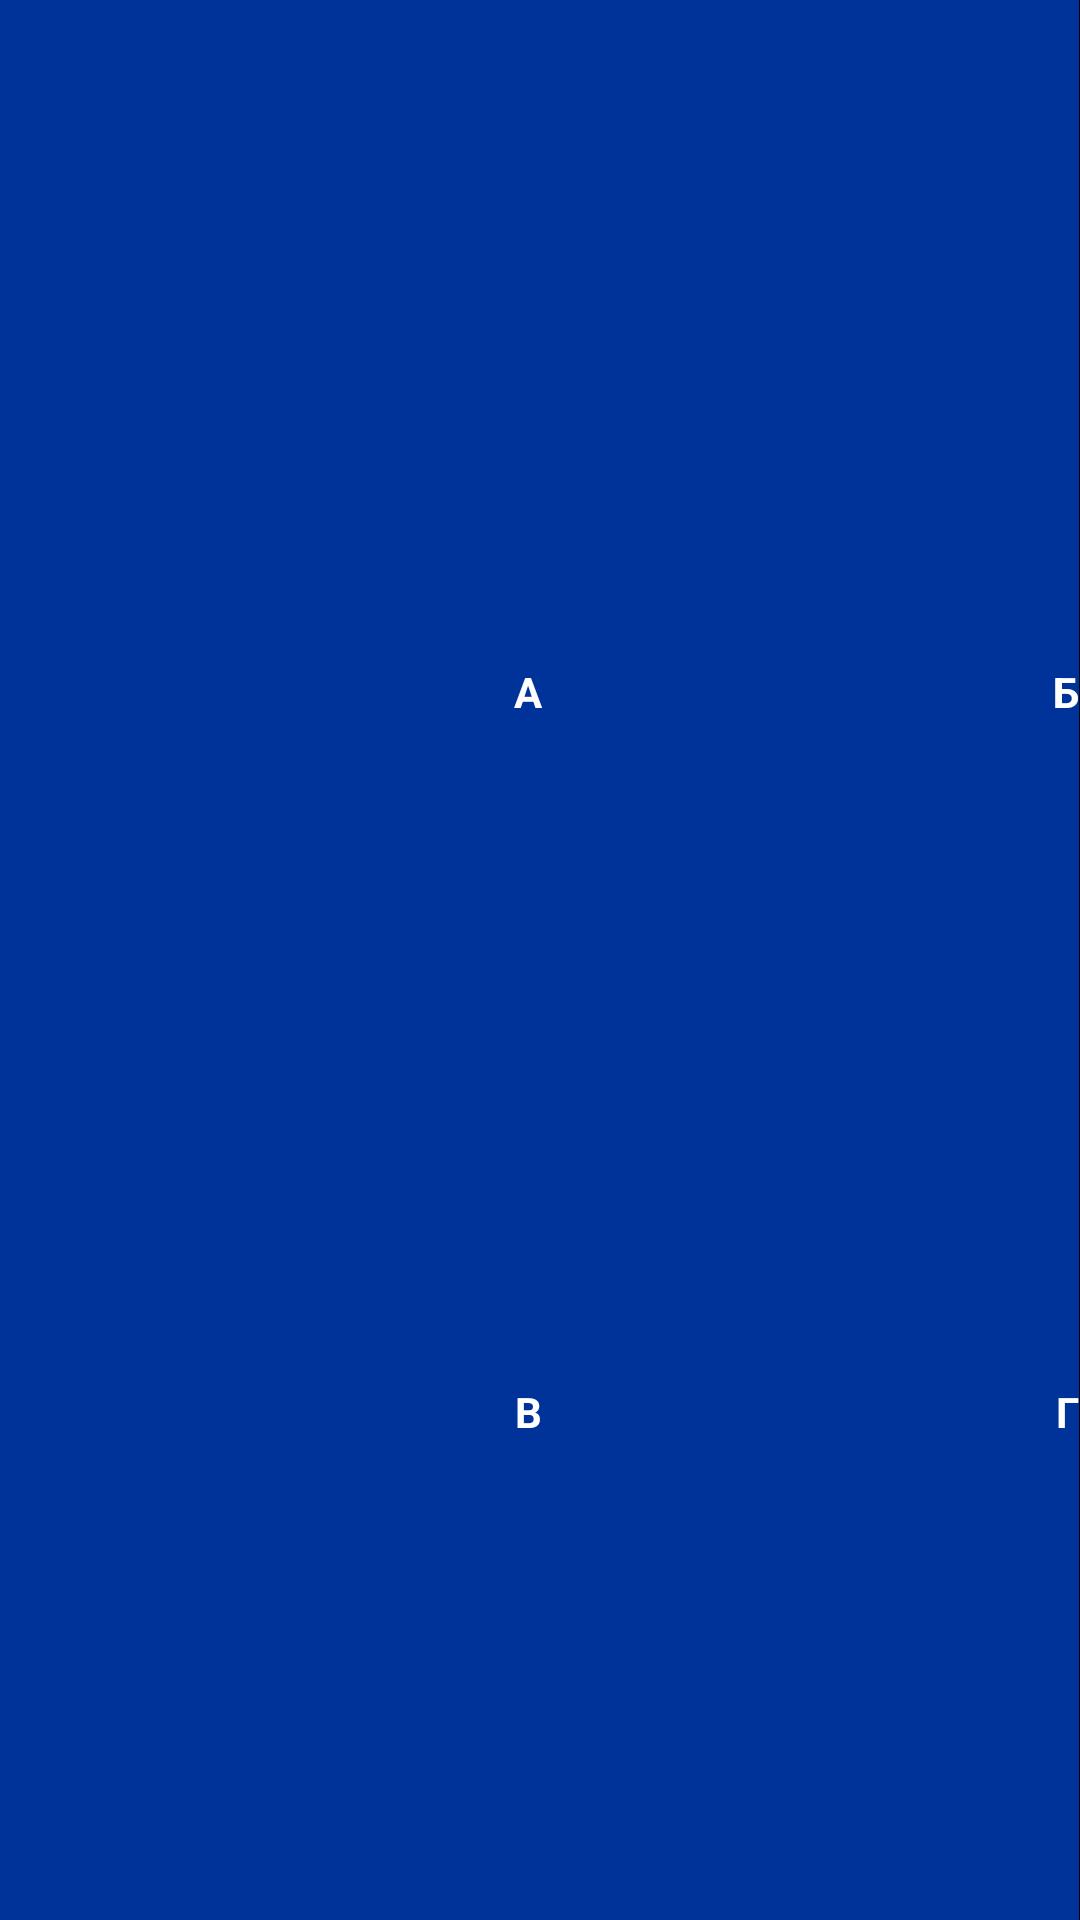

The Android layout XML behind this screen, and the referenced resources:
<!-- AndroidManifest.xml: application theme Theme.Ushakovv3 -->
<!-- res/layout/activity_second.xml -->
<?xml version="1.0" encoding="utf-8"?>
<androidx.constraintlayout.widget.ConstraintLayout xmlns:android="http://schemas.android.com/apk/res/android"
    xmlns:app="http://schemas.android.com/apk/res-auto"
    xmlns:tools="http://schemas.android.com/tools"
    android:layout_width="match_parent"
    android:layout_height="match_parent"
    tools:context=".SecondActivity">
    <TableLayout
        android:layout_width="fill_parent"
        android:layout_height="fill_parent"
        android:background="#FF000000"
        android:stretchColumns="*"
        app:layout_constraintEnd_toEndOf="parent"
        app:layout_constraintHorizontal_bias="0.5"
        app:layout_constraintStart_toStartOf="parent"
        app:layout_constraintTop_toTopOf="parent">

        <TableRow>

            <TextView
                android:layout_height="240dp"
                android:background="#003399"
                android:gravity="right|bottom"
                android:text="А"
                android:textColor="#fff"
                android:textStyle="bold" />
            <TextView
                android:layout_height="240dp"
                android:background="#003399"
                android:gravity="right|bottom"
                android:text="Б"
                android:textColor="#fff"
                android:textStyle="bold" />
        </TableRow>


        <TableRow>
            <TextView
                android:layout_height="240dp"
                android:background="#003399"
                android:gravity="right|bottom"
                android:text="В"
                android:textColor="#fff"
                android:textStyle="bold" />
            <TextView
                android:layout_height="240dp"
                android:background="#003399"
                android:gravity="right|bottom"
                android:text="Г"
                android:textColor="#fff"
                android:textStyle="bold" />
        </TableRow>
        <TableRow>
            <TextView
                android:layout_height="252dp"
                android:background="#003399"
                android:gravity="right|bottom"
                android:text="Д"
                android:textColor="#fff"
                android:textStyle="bold" />
            <TextView
                android:layout_height="252dp"
                android:background="#003399"
                android:gravity="right|bottom"
                android:text="Е"
                android:textColor="#fff"
                android:textStyle="bold" />
        </TableRow>

    </TableLayout>
</androidx.constraintlayout.widget.ConstraintLayout>
<!-- resources referenced by this layout -->
<resources>
  <style name="Theme.Ushakovv3" parent="Theme.MaterialComponents.DayNight.DarkActionBar">
          
          <item name="colorPrimary">@color/purple_500</item>
          <item name="colorPrimaryVariant">@color/purple_700</item>
          <item name="colorOnPrimary">@color/white</item>
          
          <item name="colorSecondary">@color/teal_200</item>
          <item name="colorSecondaryVariant">@color/teal_700</item>
          <item name="colorOnSecondary">@color/black</item>
          
          <item name="android:statusBarColor" tools:targetApi="l">?attr/colorPrimaryVariant</item>
          
      </style>
  <!-- not gathered from this repository: default colours our renderer supplied (Android Studio template values) -->
  <color name="purple_500">#FF6200EE</color>
  <color name="purple_700">#FF3700B3</color>
  <color name="teal_200">#FF03DAC5</color>
  <color name="teal_700">#FF018786</color>
  <color name="black">#FF000000</color>
  <color name="white">#FFFFFFFF</color>
</resources>
